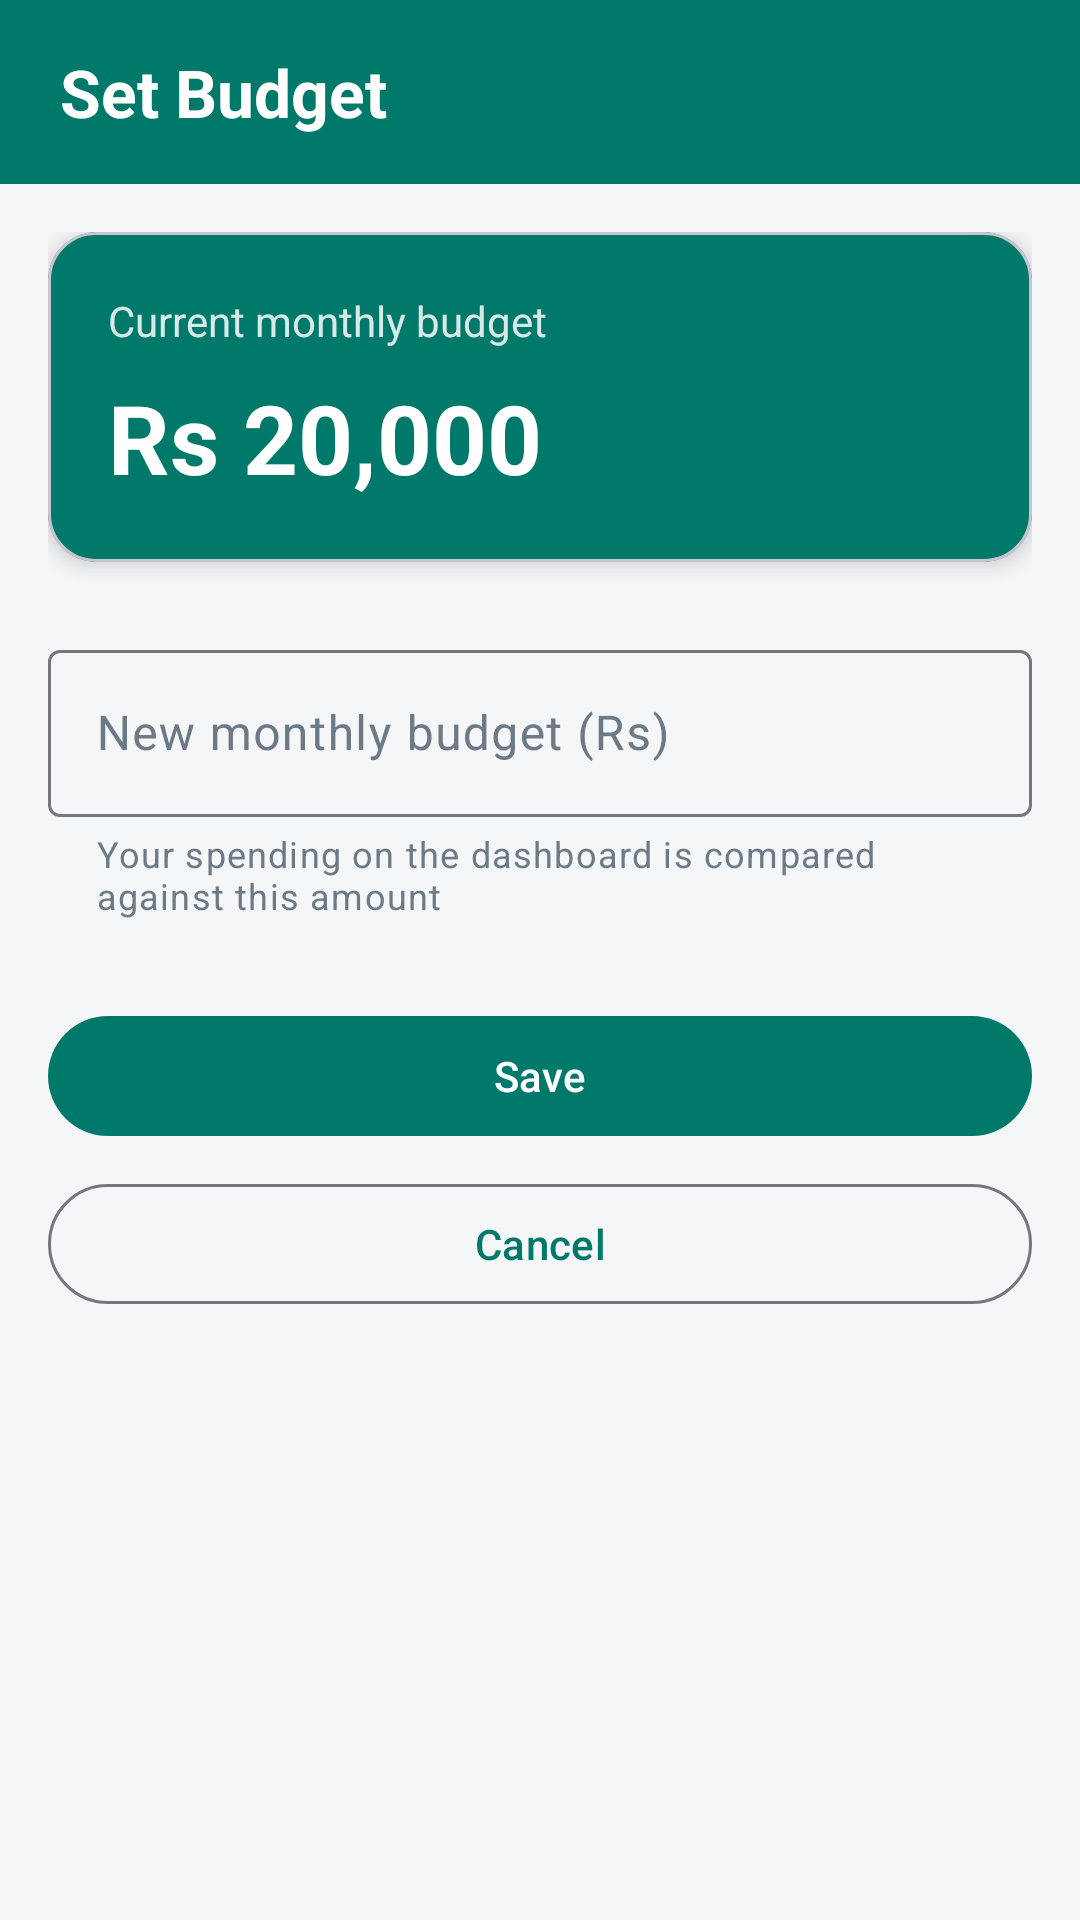

This screen was rendered from an Android layout file. Write that file and the resources it references.
<!-- AndroidManifest.xml: application theme Theme.BudgetTracker -->
<!-- res/layout/activity_set_budget.xml -->
<?xml version="1.0" encoding="utf-8"?>
<ScrollView xmlns:android="http://schemas.android.com/apk/res/android"
    xmlns:app="http://schemas.android.com/apk/res-auto"
    android:layout_width="match_parent"
    android:layout_height="match_parent"
    android:fillViewport="true">

    <LinearLayout
        android:layout_width="match_parent"
        android:layout_height="wrap_content"
        android:orientation="vertical">

        <LinearLayout
            android:id="@+id/layoutHeader"
            android:layout_width="match_parent"
            android:layout_height="wrap_content"
            android:background="@color/primary"
            android:fitsSystemWindows="true"
            android:orientation="vertical">

            <TextView
                android:id="@+id/textTitle"
                android:layout_width="match_parent"
                android:layout_height="wrap_content"
                android:paddingStart="20dp"
                android:paddingTop="16dp"
                android:paddingEnd="20dp"
                android:paddingBottom="16dp"
                android:text="@string/budget_title"
                android:textColor="@color/on_primary"
                android:textSize="22sp"
                android:textStyle="bold" />
        </LinearLayout>

        <LinearLayout
            android:layout_width="match_parent"
            android:layout_height="wrap_content"
            android:orientation="vertical"
            android:padding="16dp">

            <com.google.android.material.card.MaterialCardView
                android:id="@+id/cardCurrentBudget"
                android:layout_width="match_parent"
                android:layout_height="wrap_content"
                app:cardBackgroundColor="@color/primary"
                app:cardCornerRadius="16dp"
                app:cardElevation="4dp">

                <LinearLayout
                    android:layout_width="match_parent"
                    android:layout_height="wrap_content"
                    android:orientation="vertical"
                    android:padding="20dp">

                    <TextView
                        android:layout_width="wrap_content"
                        android:layout_height="wrap_content"
                        android:alpha="0.85"
                        android:text="@string/label_current_budget"
                        android:textColor="@color/on_primary"
                        android:textSize="14sp" />

                    <TextView
                        android:id="@+id/textCurrentBudget"
                        android:layout_width="wrap_content"
                        android:layout_height="wrap_content"
                        android:layout_marginTop="8dp"
                        android:text="@string/sample_budget"
                        android:textColor="@color/on_primary"
                        android:textSize="32sp"
                        android:textStyle="bold" />
                </LinearLayout>
            </com.google.android.material.card.MaterialCardView>

            
            <com.google.android.material.textfield.TextInputLayout
                android:id="@+id/inputBudget"
                android:layout_width="match_parent"
                android:layout_height="wrap_content"
                android:layout_marginTop="24dp"
                android:hint="@string/hint_budget"
                app:helperText="@string/helper_budget">

                <com.google.android.material.textfield.TextInputEditText
                    android:id="@+id/editBudget"
                    android:layout_width="match_parent"
                    android:layout_height="wrap_content"
                    android:inputType="number" />
            </com.google.android.material.textfield.TextInputLayout>

            <com.google.android.material.button.MaterialButton
                android:id="@+id/buttonSave"
                android:layout_width="match_parent"
                android:layout_height="wrap_content"
                android:layout_marginTop="28dp"
                android:text="@string/action_save" />

            <com.google.android.material.button.MaterialButton
                android:id="@+id/buttonCancel"
                style="?attr/materialButtonOutlinedStyle"
                android:layout_width="match_parent"
                android:layout_height="wrap_content"
                android:layout_marginTop="8dp"
                android:text="@string/action_cancel" />
        </LinearLayout>
    </LinearLayout>
</ScrollView>
<!-- resources referenced by this layout -->
<resources>
  <color name="on_primary">#FFFFFF</color>
  <color name="primary">#00796B</color>
  <string name="action_cancel">Cancel</string>
  <string name="action_save">Save</string>
  <string name="budget_title">Set Budget</string>
  <string name="helper_budget">Your spending on the dashboard is compared against this amount</string>
  <string name="hint_budget">New monthly budget (Rs)</string>
  <string name="label_current_budget">Current monthly budget</string>
  <string name="sample_budget">Rs 20,000</string>
  <style name="Theme.BudgetTracker" parent="Theme.Material3.DayNight.NoActionBar">
          <item name="colorPrimary">@color/primary</item>
          <item name="colorOnPrimary">@color/on_primary</item>
          <item name="colorSecondary">@color/secondary</item>
          <item name="colorSurface">@color/surface</item>
          <item name="colorOnSurface">@color/text_primary</item>
          <item name="colorOnSurfaceVariant">@color/text_secondary</item>
          
          <item name="colorSecondaryContainer">@color/primary_light</item>
          <item name="colorOnSecondaryContainer">@color/primary_dark</item>
          <item name="android:windowBackground">@color/background</item>
          
          <item name="elevationOverlayEnabled">false</item>
          
          <item name="android:statusBarColor">@color/primary_dark</item>
      </style>
  <color name="secondary">#26A69A</color>
  <color name="surface">#FFFFFF</color>
  <color name="text_primary">#1F2933</color>
  <color name="text_secondary">#6B7A86</color>
  <color name="primary_light">#B2DFDB</color>
  <color name="primary_dark">#00574B</color>
  <color name="background">#F4F6F8</color>
</resources>
